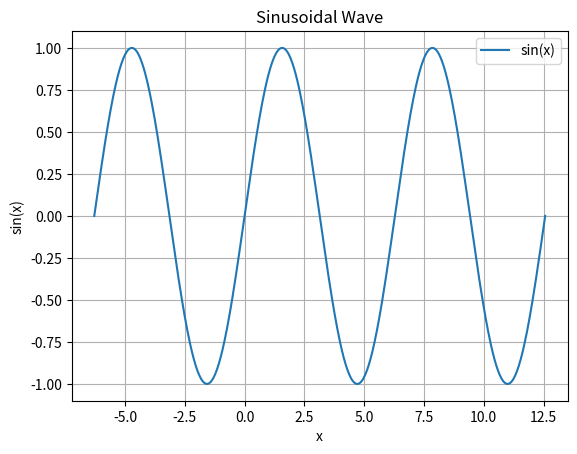

Generate this figure with matplotlib:
import matplotlib.pyplot as plt
import numpy as np

x = np.linspace(-2 * np.pi, 4 * np.pi, 500)

y = np.sin(x)

plt.plot(x, y, label="sin(x)")

plt.title("Sinusoidal Wave")
plt.xlabel("x")
plt.ylabel("sin(x)")

plt.grid(True)
plt.legend()
plt.savefig("sin_wave.jpg")